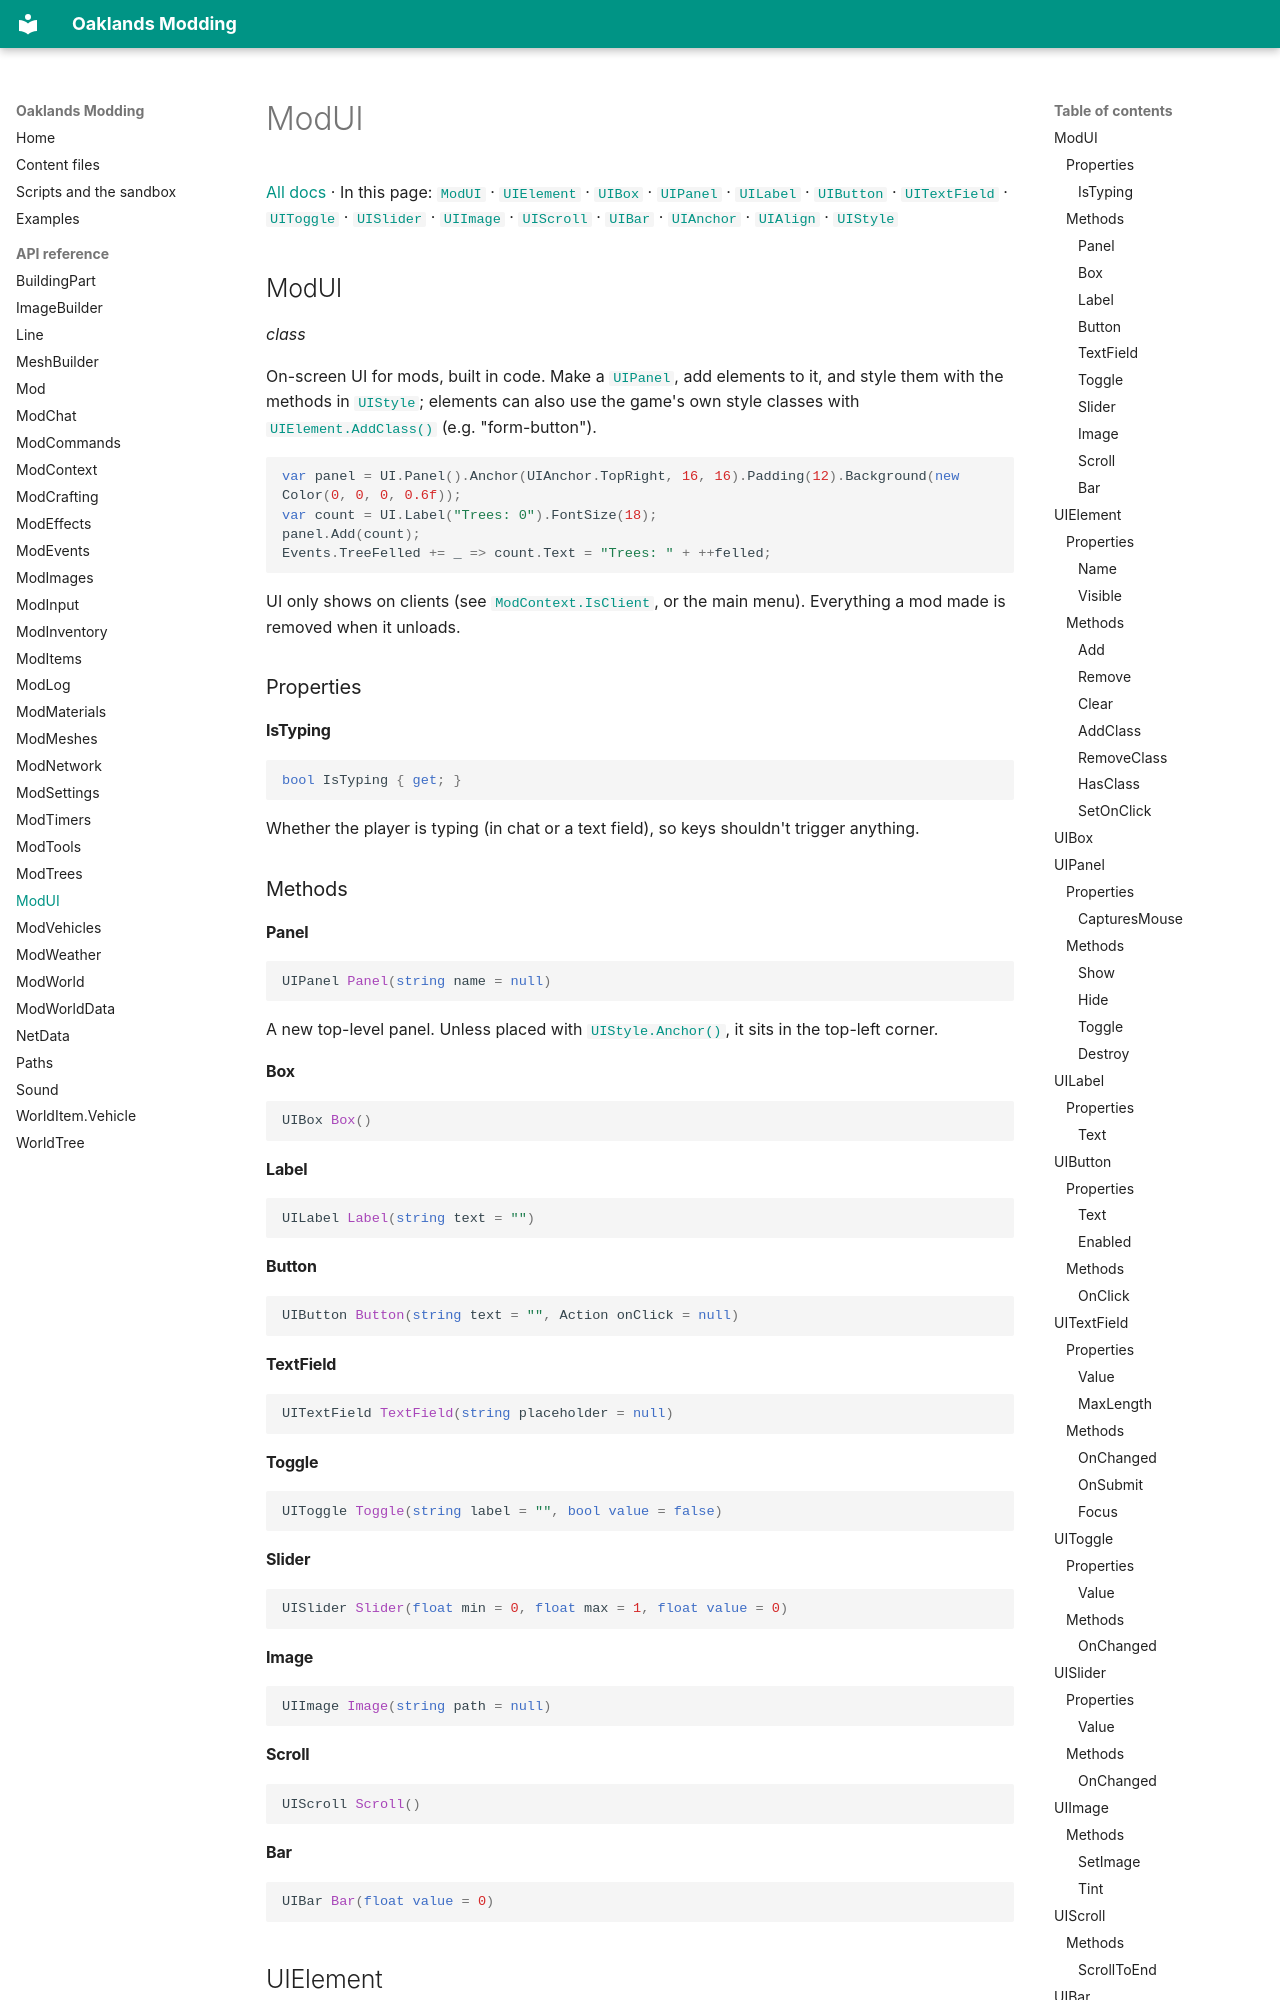

repository: typical-developers/oaklands-modding-docs · page: api/ModUI/index.html · generator: mkdocs

# ModUI

[All docs](../index.md) · In this page: [`ModUI`](#modui) · [`UIElement`](#uielement) · [`UIBox`](#uibox) · [`UIPanel`](#uipanel) · [`UILabel`](#uilabel) · [`UIButton`](#uibutton) · [`UITextField`](#uitextfield) · [`UIToggle`](#uitoggle) · [`UISlider`](#uislider) · [`UIImage`](#uiimage) · [`UIScroll`](#uiscroll) · [`UIBar`](#uibar) · [`UIAnchor`](#uianchor) · [`UIAlign`](#uialign) · [`UIStyle`](#uistyle)

<a name="modui"></a>

## ModUI

*class*

On-screen UI for mods, built in code. Make a [`UIPanel`](ModUI.md#uipanel), add elements to it, and style them with the methods in [`UIStyle`](ModUI.md#uistyle); elements can also use the game's own style classes with [`UIElement.AddClass()`](ModUI.md#uielement-addclass) (e.g. "form-button").

```csharp
var panel = UI.Panel().Anchor(UIAnchor.TopRight, 16, 16).Padding(12).Background(new Color(0, 0, 0, 0.6f));
var count = UI.Label("Trees: 0").FontSize(18);
panel.Add(count);
Events.TreeFelled += _ => count.Text = "Trees: " + ++felled;
```

UI only shows on clients (see [`ModContext.IsClient`](ModContext.md#modcontext-isclient), or the main menu). Everything a mod made is removed when it unloads.

### Properties

<a name="modui-istyping"></a>

#### IsTyping

```csharp
bool IsTyping { get; }
```

Whether the player is typing (in chat or a text field), so keys shouldn't trigger anything.

### Methods

<a name="modui-panel"></a>

#### Panel

```csharp
UIPanel Panel(string name = null)
```

A new top-level panel. Unless placed with [`UIStyle.Anchor()`](ModUI.md#uistyle-anchor), it sits in the top-left corner.

<a name="modui-box"></a>

#### Box

```csharp
UIBox Box()
```

<a name="modui-label"></a>

#### Label

```csharp
UILabel Label(string text = "")
```

<a name="modui-button"></a>

#### Button

```csharp
UIButton Button(string text = "", Action onClick = null)
```

<a name="modui-textfield"></a>
